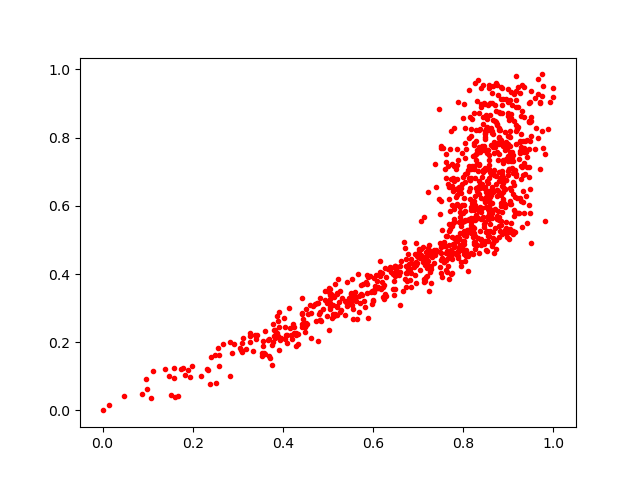

The data file committed next to this chart (first rows):
0.8475888, 0.4961362
0.8667, 0.8529
0.8233, 0.8736
0.8524, 0.7651
0.8239, 0.7851
0.4487, 0.2286
0.5166, 0.3717
0.3785, 0.2016
0.9454, 0.7152
0.5531, 0.3331
0.9668, 0.9276
0.9292, 0.7134
0.8616, 0.8291
0.6247, 0.3666
0.928, 0.8633
0.7054, 0.5562
0.8276, 0.821
0.8623, 0.7793
0.7912, 0.5538
0.9407, 0.7148
0.7701, 0.7662
0.2913, 0.1934
0.9268, 0.6244
0.8065, 0.7662
0.9344, 0.7706
0.7912, 0.6406
0.9871, 0.8261
0.8634, 0.4895
0.7853, 0.5082
0.6328, 0.4137
0.8188, 0.8546
0.825, 0.7481
0.8157, 0.8593
0.993, 0.906
0.9097, 0.6336
0.846, 0.7634
0.8988, 0.6897
0.4599, 0.3099
0.8835, 0.6307
0.8715, 0.9607
0.4772, 0.3162
0.8798, 0.5078
0.5731, 0.3404
0.7935, 0.5214
0.797, 0.6644
0.5965, 0.3512
0.8265, 0.6016
0.8463, 0.5368
0.3108, 0.2113
0.8473, 0.8194
0.8983, 0.7306
0.7948, 0.5395
0.8802, 0.876
0.5554, 0.2689
0.7249, 0.4596
0.9479, 0.9058
0.7211, 0.4776
0.8099, 0.5279
0.8284, 0.7508
0.8726, 0.877
0.6088, 0.3602
... 890 more rows
